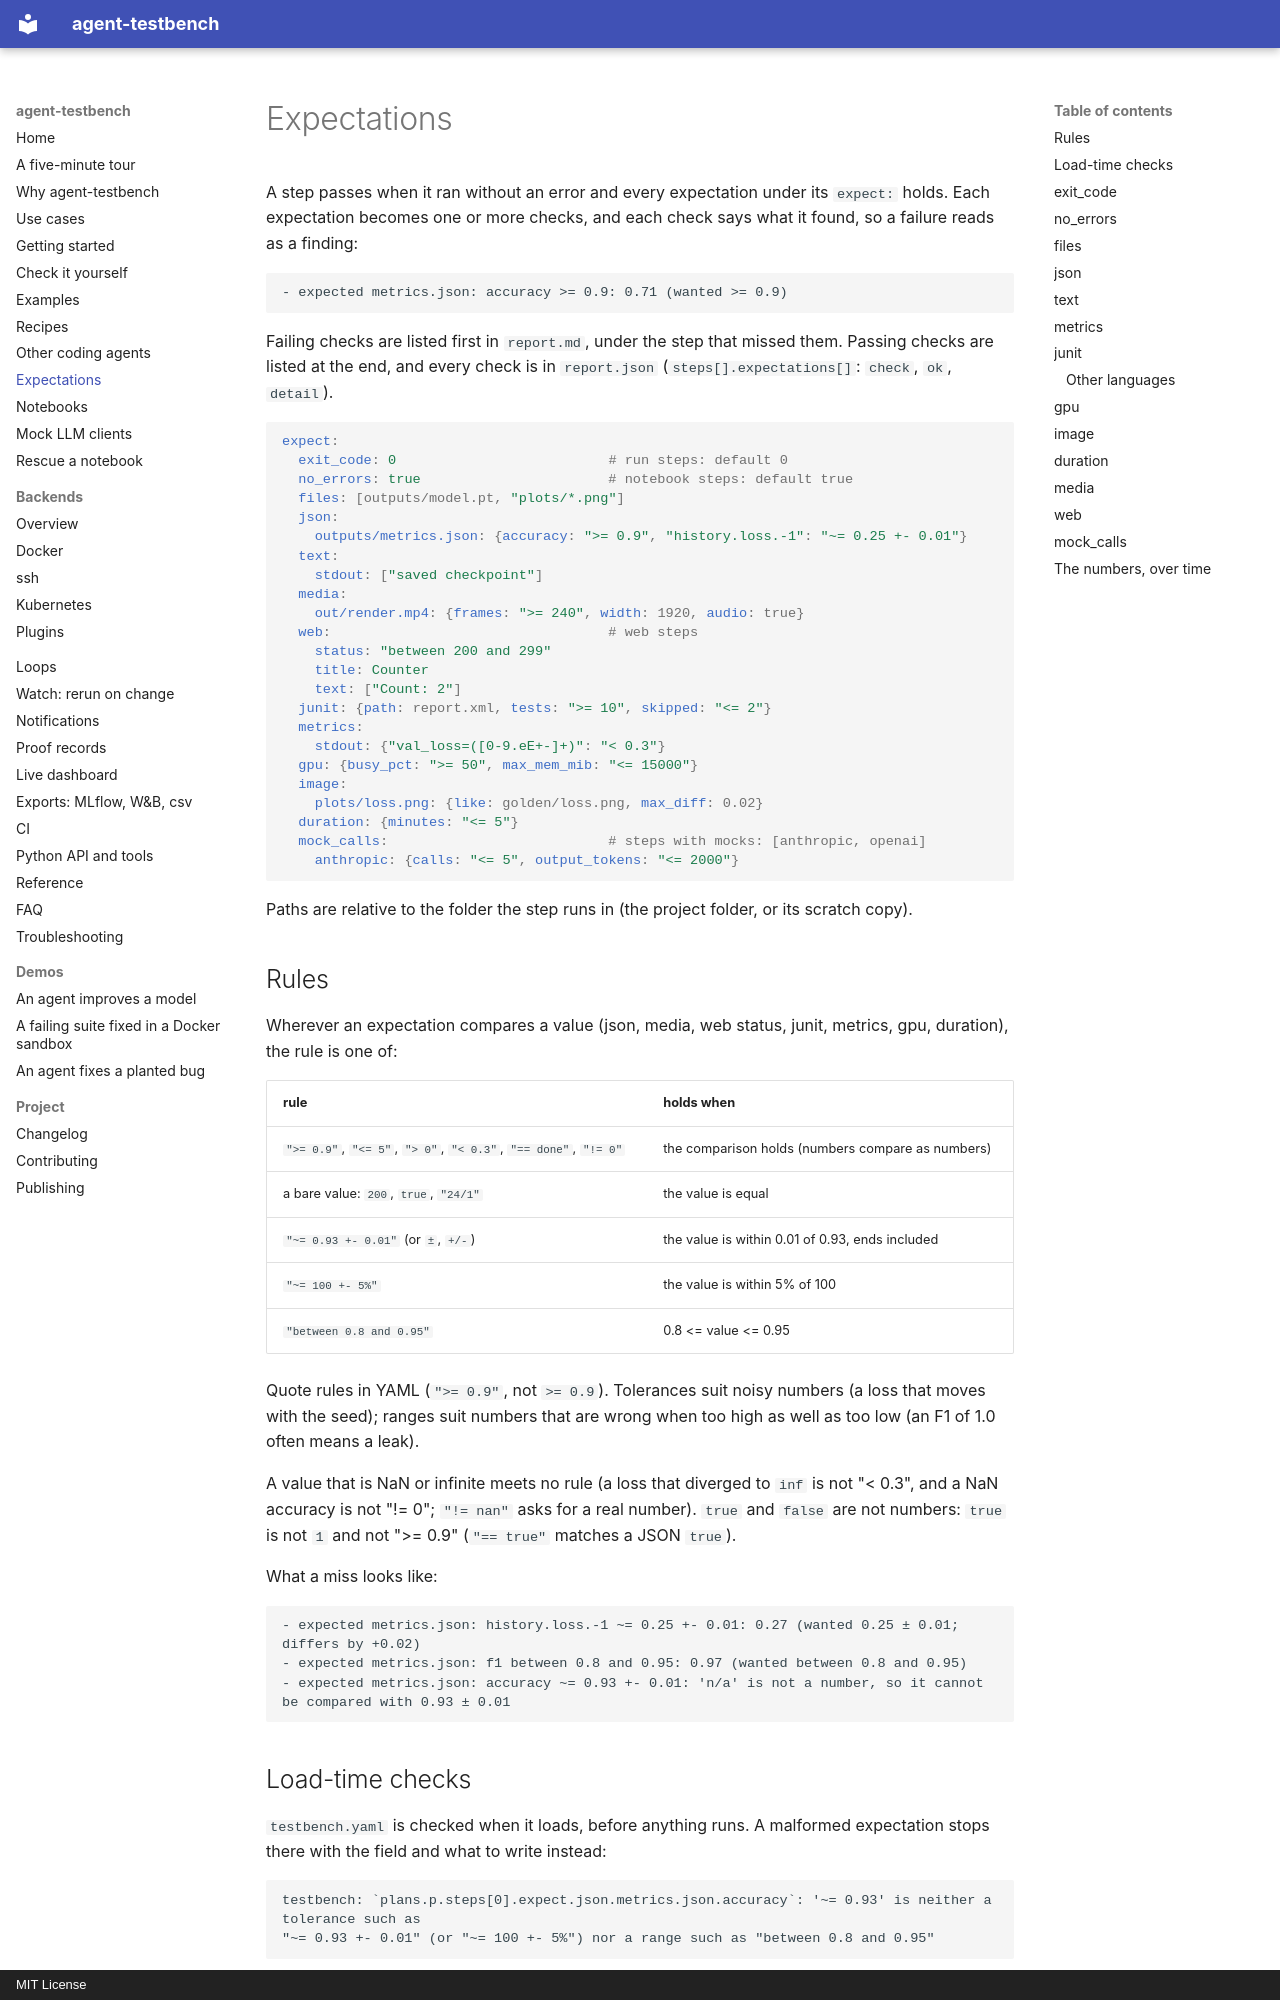

repository: sarptandoven/agent-testbench · page: expectations/index.html · generator: mkdocs · copyright: MIT License

# Expectations

A step passes when it ran without an error and every expectation under its `expect:` holds. Each expectation
becomes one or more checks, and each check says what it found, so a failure reads as a finding:

```
- expected metrics.json: accuracy >= 0.9: 0.71 (wanted >= 0.9)
```

Failing checks are listed first in `report.md`, under the step that missed them. Passing checks are listed at the
end, and every check is in `report.json` (`steps[].expectations[]`: `check`, `ok`, `detail`).

```yaml
expect:
  exit_code: 0                          # run steps: default 0
  no_errors: true                       # notebook steps: default true
  files: [outputs/model.pt, "plots/*.png"]
  json:
    outputs/metrics.json: {accuracy: ">= 0.9", "history.loss.-1": "~= 0.25 +- 0.01"}
  text:
    stdout: ["saved checkpoint"]
  media:
    out/render.mp4: {frames: ">= 240", width: 1920, audio: true}
  web:                                  # web steps
    status: "between 200 and 299"
    title: Counter
    text: ["Count: 2"]
  junit: {path: report.xml, tests: ">= 10", skipped: "<= 2"}
  metrics:
    stdout: {"val_loss=([0-9.eE+-]+)": "< 0.3"}
  gpu: {busy_pct: ">= 50", max_mem_mib: "<= 15000"}
  image:
    plots/loss.png: {like: golden/loss.png, max_diff: 0.02}
  duration: {minutes: "<= 5"}
  mock_calls:                           # steps with mocks: [anthropic, openai]
    anthropic: {calls: "<= 5", output_tokens: "<= 2000"}
```

Paths are relative to the folder the step runs in (the project folder, or its scratch copy).

## Rules

Wherever an expectation compares a value (json, media, web status, junit, metrics, gpu, duration), the rule is
one of:

| rule | holds when |
|---|---|
| `">= 0.9"`, `"<= 5"`, `"> 0"`, `"< 0.3"`, `"== done"`, `"!= 0"` | the comparison holds (numbers compare as numbers) |
| a bare value: `200`, `true`, `"24/1"` | the value is equal |
| `"~= 0.93 +- 0.01"` (or `±`, `+/-`) | the value is within 0.01 of 0.93, ends included |
| `"~= 100 +- 5%"` | the value is within 5% of 100 |
| `"between 0.8 and 0.95"` | 0.8 <= value <= 0.95 |

Quote rules in YAML (`">= 0.9"`, not `>= 0.9`). Tolerances suit noisy numbers (a loss that moves with the seed);
ranges suit numbers that are wrong when too high as well as too low (an F1 of 1.0 often means a leak).

A value that is NaN or infinite meets no rule (a loss that diverged to `inf` is not "< 0.3", and a NaN accuracy is
not "!= 0"; `"!= nan"` asks for a real number). `true` and `false` are not numbers: `true` is not `1` and not
">= 0.9" (`"== true"` matches a JSON `true`).

What a miss looks like:

```
- expected metrics.json: history.loss.-1 ~= 0.25 +- 0.01: 0.27 (wanted 0.25 ± 0.01; differs by +0.02)
- expected metrics.json: f1 between 0.8 and 0.95: 0.97 (wanted between 0.8 and 0.95)
- expected metrics.json: accuracy ~= 0.93 +- 0.01: 'n/a' is not a number, so it cannot be compared with 0.93 ± 0.01
```
